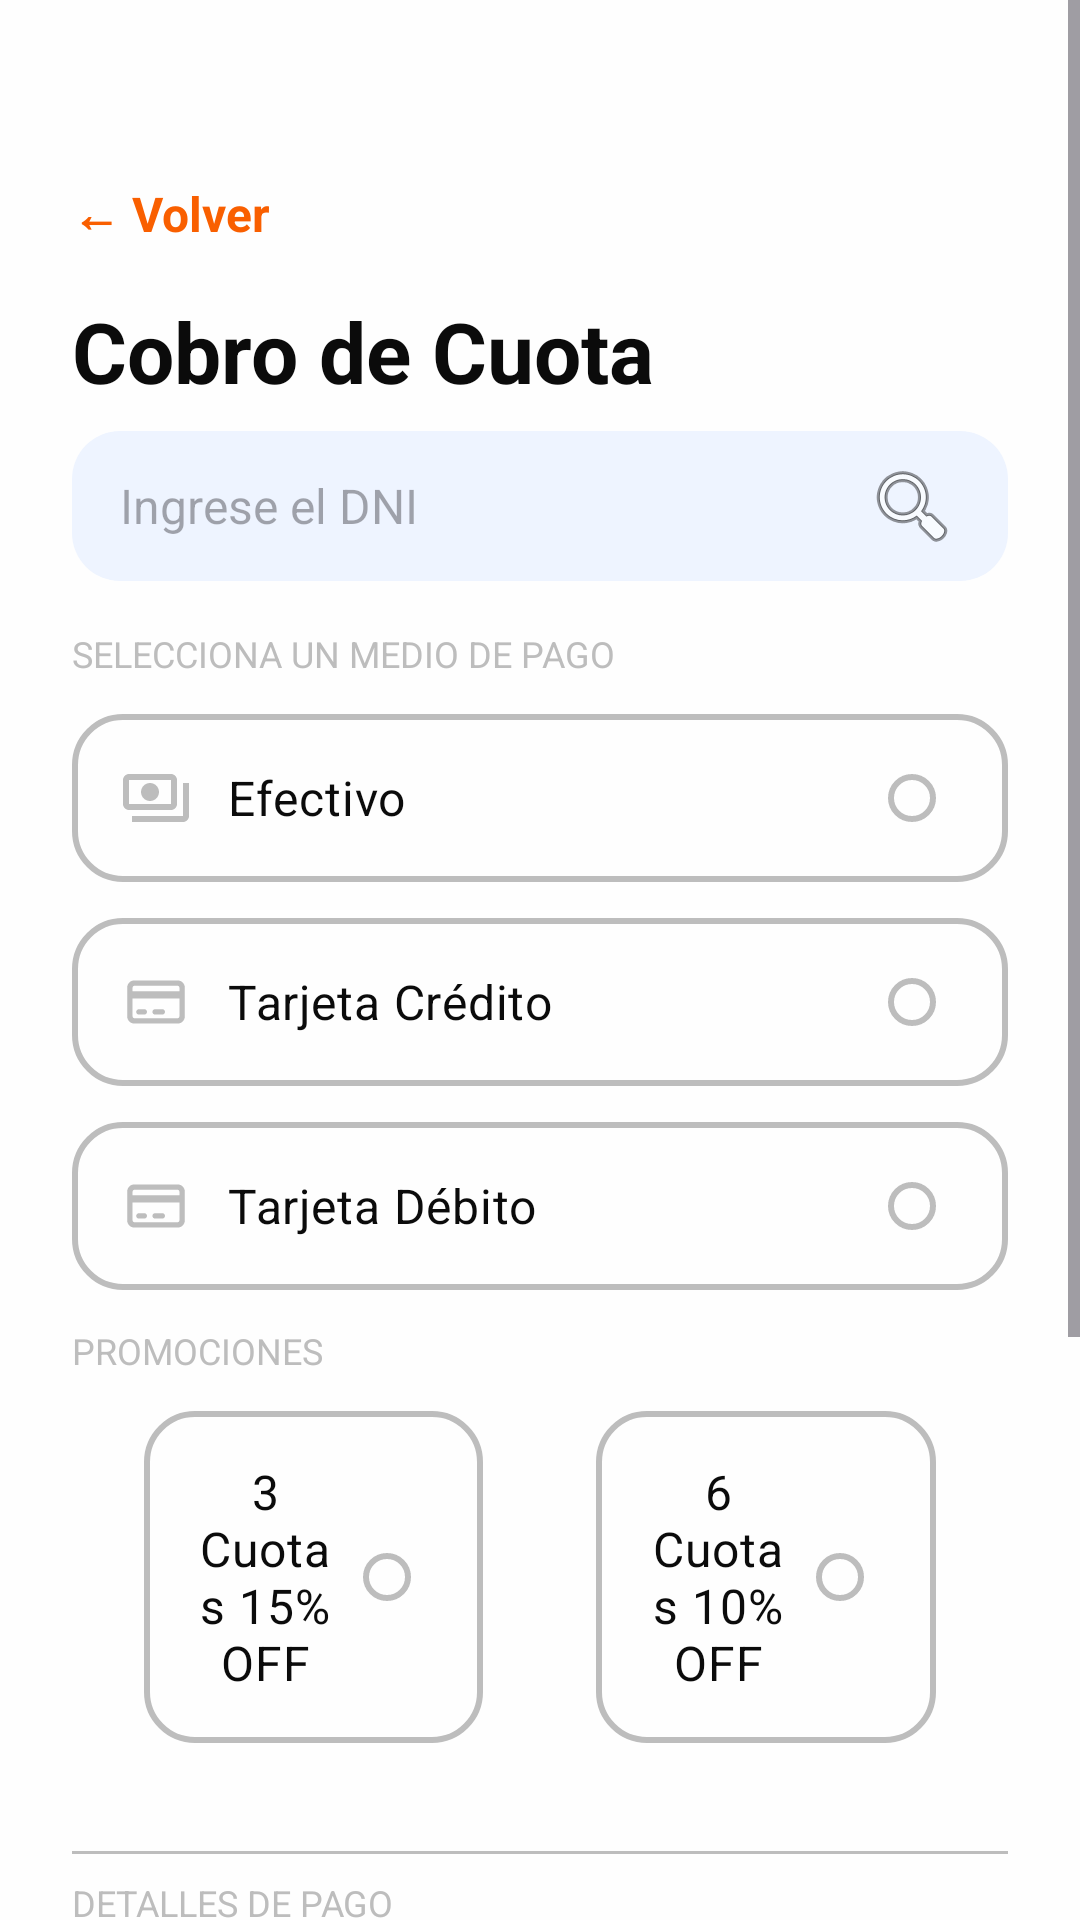

Reconstruct the res/layout file that produces this screen, plus the resources it refers to.
<!-- AndroidManifest.xml: application theme Theme.ClubFocus -->
<!-- res/layout/activity_cobrar_cuota.xml -->
<?xml version="1.0" encoding="utf-8"?>
<ScrollView xmlns:android="http://schemas.android.com/apk/res/android"
    xmlns:app="http://schemas.android.com/apk/res-auto"
    android:layout_width="match_parent"
    android:layout_height="match_parent"
    android:fillViewport="true"
    android:background="@color/white">

    <LinearLayout
        android:layout_width="match_parent"
        android:layout_height="wrap_content"
        android:orientation="vertical"
        android:paddingHorizontal="24dp"
        android:paddingTop="60dp">

        <TextView
            android:id="@+id/txtVolver"
            android:layout_width="wrap_content"
            android:layout_height="wrap_content"
            android:text="@string/btn_volver"
            android:textColor="@color/primary"
            android:textSize="16sp"
            android:textStyle="bold"
            android:layout_marginBottom="16dp"/>

        <TextView
            android:layout_width="wrap_content"
            android:layout_height="wrap_content"
            android:text="Cobro de Cuota"
            android:textColor="@color/black"
            android:textSize="28sp"
            android:textStyle="bold"
            android:layout_marginBottom="8dp"/>

        <EditText
            android:id="@+id/etBuscador"
            style="@style/InputSearch"
            android:hint="Ingrese el DNI"
            android:inputType="number"
            android:imeOptions="actionSearch"
            />

        <TextView
            android:layout_width="match_parent"
            android:layout_height="wrap_content"
            android:text="SELECCIONA UN MEDIO DE PAGO"
            android:textColor="@color/disabled"
            android:textSize="12sp"
            android:layout_marginBottom="12dp"

            />

        <RadioGroup
            android:id="@+id/rgMedioPago"
            android:layout_width="match_parent"
            android:layout_height="wrap_content"
            android:orientation="vertical"
            >

            
            <RadioButton
                android:id="@+id/rbPagoEfectivo"
                style="@style/RbOpcion"
                android:layout_width="match_parent"
                android:layout_height="wrap_content"
                android:drawableEnd="@drawable/ic_cash"
                android:drawablePadding="12dp"
                android:layoutDirection="rtl"
                android:text="Efectivo"
                android:enabled="false"/>

            
            <RadioButton
                android:id="@+id/rbPagoTarjetaCred"
                style="@style/RbOpcion"
                android:layout_width="match_parent"
                android:layout_height="wrap_content"
                android:text="Tarjeta Crédito"
                android:drawableEnd="@drawable/ic_credit_card"
                android:drawablePadding="12dp"
                android:gravity="center_vertical"
                android:layoutDirection="rtl"
                android:enabled="false"/>

            
            <RadioButton
                android:id="@+id/rbPagoTarjetaDeb"
                style="@style/RbOpcion"
                android:layout_width="match_parent"
                android:layout_height="wrap_content"
                android:text="Tarjeta Débito"
                android:drawableEnd="@drawable/ic_credit_card"
                android:drawablePadding="12dp"
                android:gravity="center_vertical"
                android:layoutDirection="rtl"
                android:enabled="false"/>

        </RadioGroup>

        <TextView
            android:layout_width="match_parent"
            android:layout_height="wrap_content"
            android:text="PROMOCIONES"
            android:textColor="@color/disabled"
            android:textSize="12sp"
            android:layout_marginBottom="12dp"
            />

        <RadioGroup
            android:id="@+id/rgPromo"
            android:layout_width="match_parent"
            android:layout_height="wrap_content"
            android:orientation="horizontal"
            android:paddingHorizontal="24dp"
            android:layout_marginBottom="16dp">

            <RadioButton
                android:id="@+id/rbPromo3c"
                style="@style/RbOpcion"
                android:layout_width="0dp"
                android:layout_height="wrap_content"
                android:layout_weight="3"
                android:text="3 Cuotas 15% OFF"
                android:gravity="center"
                android:paddingEnd="48dp"
                android:enabled="false"/>

            <Space
                android:layout_width="0dp"
                android:layout_height="1dp"
                android:layout_weight="1" />

            <RadioButton
                android:id="@+id/rbPromo6c"
                style="@style/RbOpcion"
                android:layout_width="0dp"
                android:layout_height="wrap_content"
                android:layout_weight="3"
                android:text="6 Cuotas 10% OFF"
                android:gravity="center"
                android:paddingEnd="48dp"
                android:enabled="false"/>

        </RadioGroup>

        <View
            android:layout_width="match_parent"
            android:layout_height="1dp"
            android:layout_marginVertical="8dp"
            android:background="@color/disabled" />

        <LinearLayout
            android:layout_width="match_parent"
            android:layout_height="wrap_content"
            android:orientation="vertical"
            android:id="@+id/ContainerDetallePago"
            android:layout_marginBottom="32dp">

            <TextView
                android:layout_width="match_parent"
                android:layout_height="wrap_content"
                android:text="DETALLES DE PAGO"
                android:textColor="@color/disabled"
                android:textSize="12sp"
                android:layout_marginBottom="12dp"
                />

            <LinearLayout
                android:layout_width="match_parent"
                android:layout_height="wrap_content"
                android:orientation="horizontal"
                android:layout_marginBottom="12dp">

                <TextView
                    android:layout_width="wrap_content"
                    android:layout_height="wrap_content"
                    android:text="Concepto: " />

                <TextView
                    android:layout_width="wrap_content"
                    android:layout_height="wrap_content"
                    android:text="Cuota "
                    android:id="@+id/textConceptoPago"/>

            </LinearLayout>

            <LinearLayout
                android:layout_width="match_parent"
                android:layout_height="wrap_content"
                android:orientation="horizontal"
                android:layout_marginBottom="12dp">

                <TextView
                    android:layout_width="wrap_content"
                    android:layout_height="wrap_content"
                    android:text="Monto" />

                <Space
                    android:layout_width="0dp"
                    android:layout_height="1dp"
                    android:layout_weight="1" />

                <TextView
                    android:layout_width="wrap_content"
                    android:layout_height="wrap_content"
                    android:text="$ 0"
                    android:id="@+id/textMonto"/>

            </LinearLayout>

            <LinearLayout
                android:layout_width="match_parent"
                android:layout_height="wrap_content"
                android:orientation="horizontal"
                android:layout_marginBottom="12dp">

                <TextView
                    android:layout_width="wrap_content"
                    android:layout_height="wrap_content"
                    android:text="Descuento" />

                <Space
                    android:layout_width="0dp"
                    android:layout_height="1dp"
                    android:layout_weight="1" />

                <TextView
                    android:layout_width="wrap_content"
                    android:layout_height="wrap_content"
                    android:text="- $ 0"
                    android:id="@+id/textDescuento"/>

            </LinearLayout>

            <View
                android:layout_width="match_parent"
                android:layout_height="1dp"
                android:layout_marginVertical="8dp"
                android:background="@color/disabled" />

            <LinearLayout
                android:layout_width="match_parent"
                android:layout_height="wrap_content"
                android:orientation="horizontal"
                android:layout_marginBottom="12dp">

                <TextView
                    android:layout_width="wrap_content"
                    android:layout_height="wrap_content"
                    android:text="Monto Total"
                    android:textSize="20sp"
                    android:textStyle="bold"/>

                <Space
                    android:layout_width="0dp"
                    android:layout_height="1dp"
                    android:layout_weight="1" />

                <TextView
                    android:id="@+id/textMontoTotal"
                    android:layout_width="wrap_content"
                    android:layout_height="wrap_content"
                    android:text="$ 0"
                    android:textSize="20sp"
                    android:textStyle="bold"
                    android:textColor="@color/primary"/>

            </LinearLayout>

        </LinearLayout>

        <Button
            android:id="@+id/btnRegistrarPago"
            style="@style/ButtonPrimaryL"
            android:layout_marginBottom="24dp"
            android:gravity="center"
            android:text="confirmar pago"
            android:textAllCaps="true"/>

    </LinearLayout>

</ScrollView>
<!-- resources referenced by this layout -->
<resources>
  <color name="black">#0B0B0B</color>
  <color name="disabled">#BDBDBD</color>
  <color name="primary">#f95f00</color>
  <color name="white">#FEFEFE</color>
  <!-- drawable ic_cash (drawable) -->
  <vector xmlns:android="http://schemas.android.com/apk/res/android" android:height="24dp" android:tint="#000000" android:viewportHeight="24" android:viewportWidth="24" android:width="24dp">
        
      <path android:fillColor="@android:color/white" android:pathData="M19,14V6c0,-1.1 -0.9,-2 -2,-2H3C1.9,4 1,4.9 1,6v8c0,1.1 0.9,2 2,2h14C18.1,16 19,15.1 19,14zM17,14H3V6h14V14zM10,7c-1.66,0 -3,1.34 -3,3s1.34,3 3,3s3,-1.34 3,-3S11.66,7 10,7zM23,7v11c0,1.1 -0.9,2 -2,2H4c0,-1 0,-0.9 0,-2h17V7C22.1,7 22,7 23,7z"/>
      
  </vector>
  <string name="btn_volver">← Volver</string>
  <style name="ButtonPrimaryL" parent="ButtonBase">
          <item name="android:textColor">@color/white</item>
          <item name="backgroundTint">@color/primary</item>
  
      </style>
  <style name="InputSearch">
          <item name="android:layout_width">match_parent</item>
          <item name="android:layout_height">50dp</item>
          <item name="android:background">@drawable/bg_search</item>
          <item name="android:paddingHorizontal">16dp</item>
          <item name="android:layout_marginBottom">16dp</item>
          <item name="android:textColor">@color/black</item>
          <item name="android:textSize">16sp</item>
          <item name="android:drawableEnd">@android:drawable/ic_menu_search</item>
          <item name="android:drawablePadding">8dp</item>
      </style>
  <style name="RbOpcion">
          <item name="android:background">@drawable/rb_options</item>
          <item name="android:textColor">@color/black</item>
          <item name="android:textSize">16sp</item>
          <item name="android:padding">16dp</item>
          <item name="android:layout_marginBottom">12dp</item>
          
          <item name="android:drawableTint">@color/rb_tint_selector</item>
          <item name="drawableTint">@color/rb_tint_selector</item>
          
          <item name="buttonTint">@color/rb_tint_selector</item>
          <item name="android:button">@null</item>
      </style>
  <style name="Theme.ClubFocus" parent="Base.Theme.ClubFocus" />
  <style name="ButtonBase" parent="Widget.Material3.Button">
          <item name="android:layout_width">match_parent</item>
          <item name="android:layout_height">60dp</item>
  
          <item name="android:textSize">16sp</item>
          <item name="android:textStyle">bold</item>
  
          <item name="cornerRadius">12dp</item>
          <item name="strokeWidth">0dp</item>
  
          <item name="android:gravity">start|center_vertical</item>
          <item name="android:paddingStart">24dp</item>
          <item name="iconGravity">start</item>
          <item name="iconPadding">16dp</item>
          <item name="iconTint">@color/white</item>
  
      </style>
  <!-- drawable bg_search (drawable) -->
  <?xml version="1.0" encoding="utf-8"?>
  <shape xmlns:android="http://schemas.android.com/apk/res/android"
      android:shape="rectangle">
  
      <solid android:color="#EEF4FF" />
  
      <corners android:radius="16dp" />
  
  </shape>
  <style name="Base.Theme.ClubFocus" parent="Theme.Material3.DayNight.NoActionBar">
          
          
      </style>
</resources>
